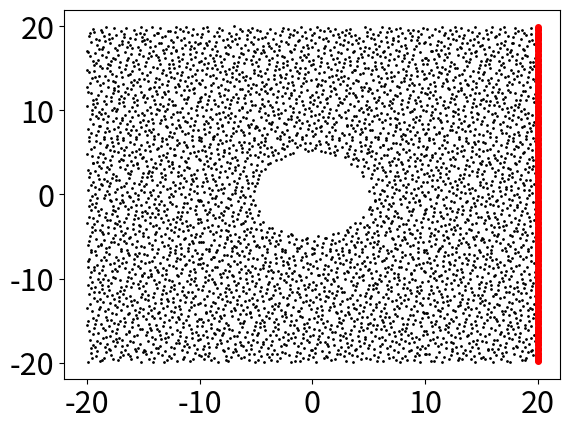

This chart was generated by the following Python code:
import numpy as np
import random
import math
import matplotlib.pyplot as plt
from scipy.stats import qmc


def random_point(car_num, radius):
    for i in range(1, car_num + 1):
        theta = random.random() * 2 * np.pi
        r = random.uniform(10, 30)
        x = math.cos(theta) * (r ** 0.5)
        y = math.sin(theta) * (r ** 0.5)
        plt.plot(x, y, '*', color="blue")


def sd():  # 求解域撒点
    # 拟蒙特卡洛
    sampler = qmc.Halton(d=2, scramble=True)
    random = sampler.random
    xy = np.array(random(5000)) * 40 - 20
    r = xy[:, 0] ** 2 + xy[:, 1] ** 2
    r = r >= 25
    xy = xy[r, :]
    return xy


def sdb():  # 外力边界撒点
    sampler = qmc.Halton(d=1, scramble=True)
    random = sampler.random
    y = np.array(random(200)) * 40. - 20.
    x = np.ones_like(y) * 20.
    xy = np.concatenate([x, y], axis=1)
    return xy


def main():
    xy = sd()
    plt.plot(xy[:, 0], xy[:, 1], 'o', markersize=1, color="black")
    xyb = sdb()
    plt.plot(xyb[:, 0], xyb[:, 1], 'o', markersize=4, color="red")
    plt.xticks(ticks=[-20, -10, 0, 10, 20], fontsize=22)
    plt.yticks(ticks=[-20, -10, 0, 10, 20], fontsize=22)
    plt.show()


if __name__ == "__main__":
    main()

